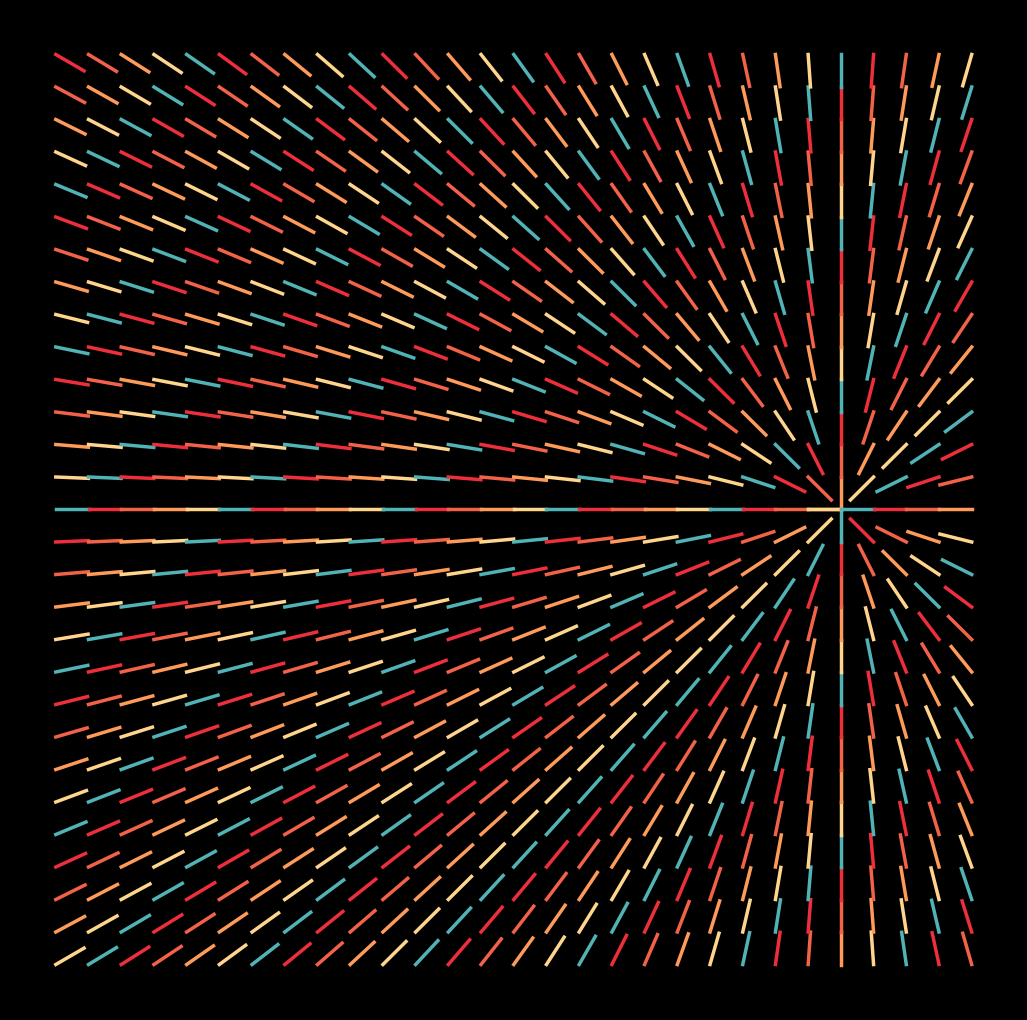

Here is the Python script that generated this plot: (Note: this script raises an exception after producing the figure.)
import matplotlib.pylab as plt
import numpy as np
import pandas as pd
from matplotlib import cm
from scipy.stats import norm,chi2,binom,gamma
import seaborn as sns
from math import cos, sin,log,tan,pi,exp,sqrt,cosh,sinh,tanh,atan,atan2

colors= ['#ffd58e','#ff9b5a','#f26249','#ec2f3b','#52b3b6']*(30*30)

for t,i in zip(np.linspace(0,2*pi,120),range(120)):
    p = plt.figure(figsize=(13,13),facecolor='black',dpi=100)
    p = plt.axis('off')
    k=0
    for z in range(1,30):
        for w in range(1,30):
            x,y = 15+10*cos(t),10*sin(t)+15
            plt.plot([z,z-cos(atan2(w-y,z-x))],[w,w-sin(atan2(w-y,z-x))],lw=2.5,
                     color=colors[k])
            k+=1
    p = plt.savefig(f'C:/Users/<user>/Pictures/RandomPlots/01042020/plot{i}.PNG',facecolor='black')